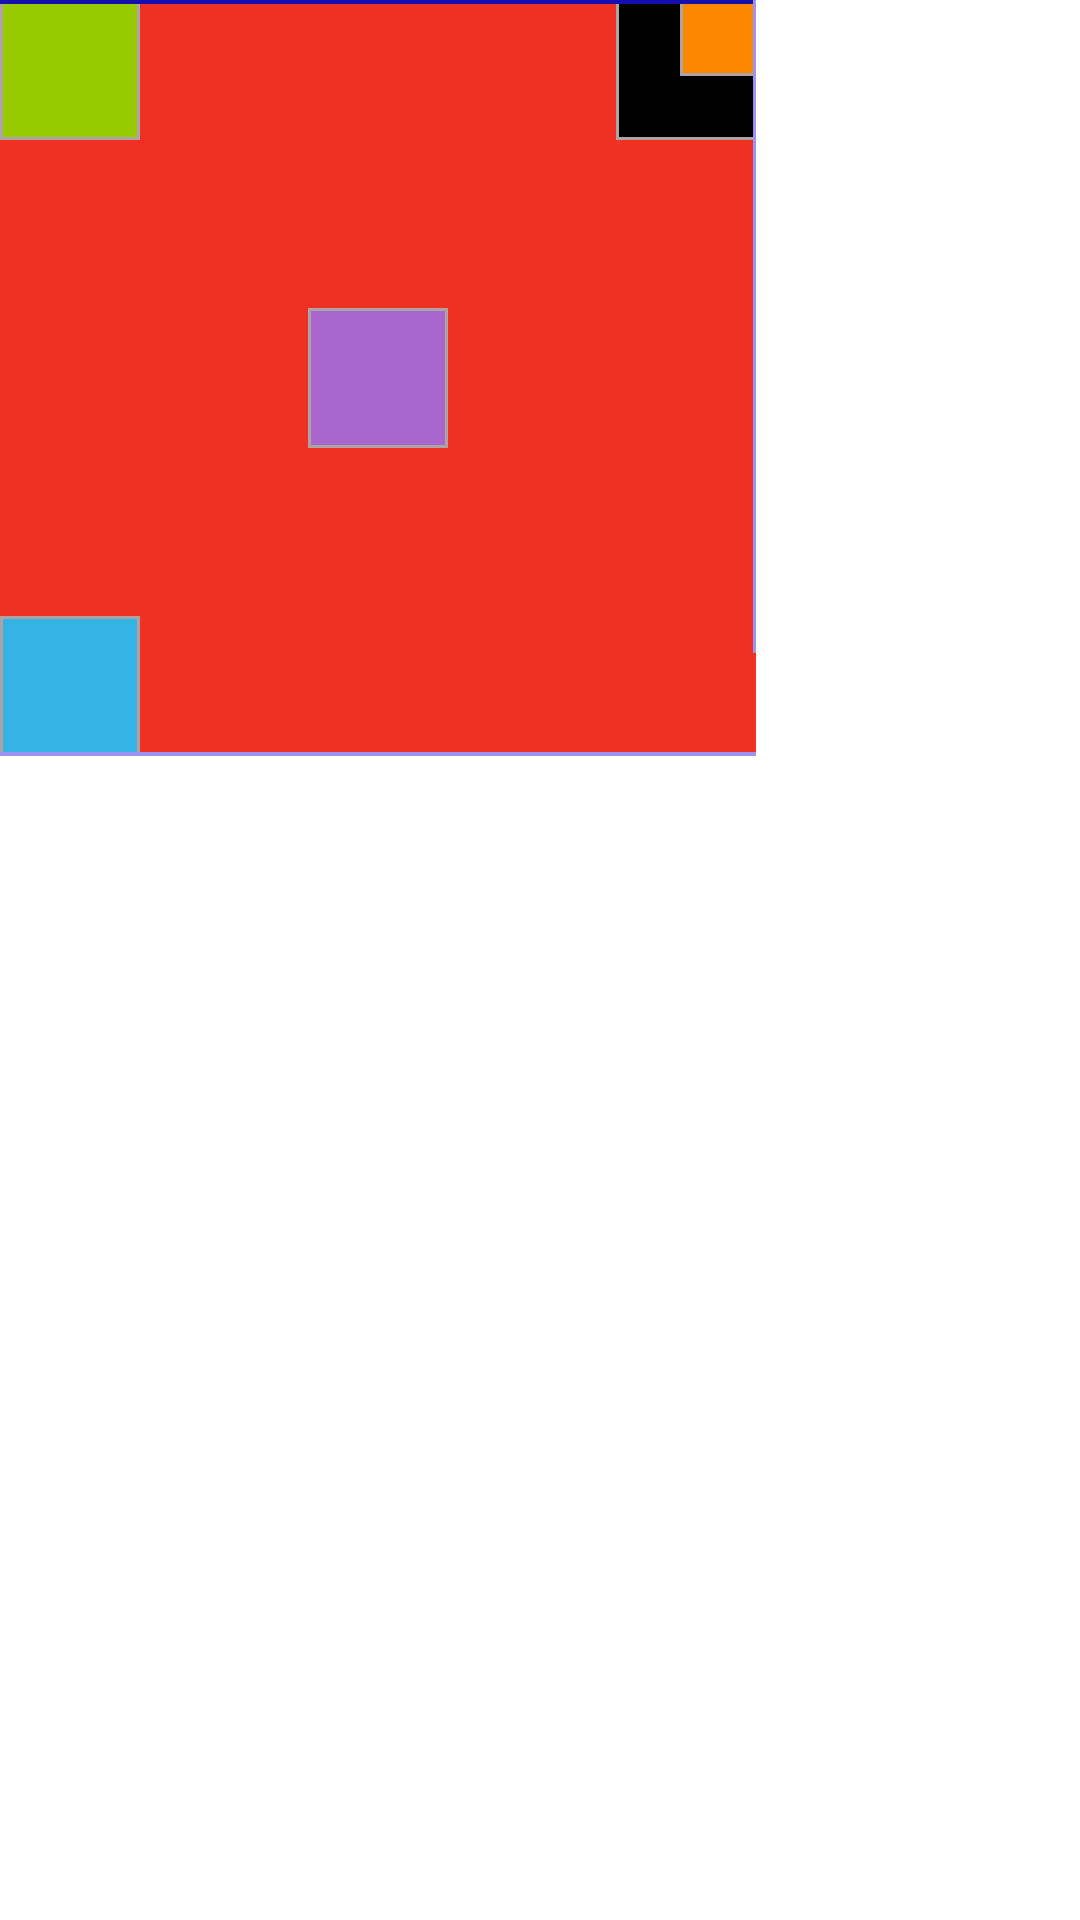

Android layout source for this screen:
<!-- AndroidManifest.xml: application theme AppTheme.NoActionBar -->
<!-- res/layout/activity_main4.xml -->
<?xml version="1.0" encoding="utf-8"?>
<androidx.constraintlayout.widget.ConstraintLayout xmlns:android="http://schemas.android.com/apk/res/android"
    xmlns:app="http://schemas.android.com/apk/res-auto"
    xmlns:tools="http://schemas.android.com/tools"
    android:layout_width="match_parent"
    android:layout_height="match_parent"
    tools:context=".MainActivity4">

    <View
        android:id="@+id/bigSquare"
        android:layout_width="0dp"
        android:layout_height="0dp"
        android:background="@color/square"
        android:elevation="2dp"
        app:layout_constraintDimensionRatio="1:1"
        app:layout_constraintStart_toStartOf="parent"
        app:layout_constraintTop_toTopOf="parent"
        app:layout_constraintWidth_percent="0.7" />

    <View
        android:id="@+id/littleSquare1"
        android:layout_width="0dp"
        android:layout_height="0dp"
        android:background="@drawable/little_square1"
        android:elevation="3dp"
        app:layout_constraintBottom_toBottomOf="@+id/bigSquare"
        app:layout_constraintDimensionRatio="1:1"
        app:layout_constraintEnd_toEndOf="@+id/bigSquare"
        app:layout_constraintStart_toStartOf="@+id/bigSquare"
        app:layout_constraintTop_toTopOf="@+id/bigSquare"
        app:layout_constraintWidth_percent="0.13" />

    <View
        android:id="@+id/littleSquare2"
        android:layout_width="0dp"
        android:layout_height="0dp"
        android:background="@drawable/little_square2"
        android:elevation="3dp"
        app:layout_constraintDimensionRatio="1:1"
        app:layout_constraintEnd_toEndOf="@+id/bigSquare"
        app:layout_constraintTop_toTopOf="@+id/bigSquare"
        app:layout_constraintWidth_percent="0.13" />

    <View
        android:id="@+id/littleSquare3"
        android:layout_width="0dp"
        android:layout_height="0dp"
        android:background="@drawable/little_square3"
        android:elevation="3dp"
        app:layout_constraintBottom_toBottomOf="@+id/bigSquare"
        app:layout_constraintDimensionRatio="1:1"
        app:layout_constraintStart_toStartOf="@+id/bigSquare"
        app:layout_constraintWidth_percent="0.13" />

    <View
        android:id="@+id/littleSquare4"
        android:layout_width="0dp"
        android:layout_height="0dp"
        android:background="@drawable/little_square4"
        android:elevation="3dp"
        app:layout_constraintTop_toTopOf="@+id/bigSquare"
        app:layout_constraintDimensionRatio="1:1"
        app:layout_constraintStart_toStartOf="@+id/bigSquare"
        app:layout_constraintWidth_percent="0.13" />

    <View
        android:id="@+id/littleSquare5"
        android:layout_width="0dp"
        android:layout_height="0dp"
        android:background="@drawable/little_square5"
        android:elevation="4dp"
        app:layout_constraintDimensionRatio="1:1"
        app:layout_constraintEnd_toEndOf="@+id/bigSquare"
        app:layout_constraintTop_toTopOf="@+id/bigSquare"
        app:layout_constraintWidth_percent="0.07" />

    <View
        android:id="@+id/line1"
        android:layout_width="0dp"
        android:layout_height="0dp"
        app:layout_constraintHeight_percent="0.002"
        app:layout_constraintWidth_percent="0.7"
        android:background="@color/line1"
        android:elevation="4dp"
        app:layout_constraintBottom_toBottomOf="@+id/bigSquare"
        app:layout_constraintStart_toStartOf="@+id/bigSquare" />

    <View
        android:id="@+id/line2"
        android:layout_width="0dp"
        android:layout_height="0dp"
        app:layout_constraintHeight_percent="0.002"
        app:layout_constraintWidth_percent="0.7"
        android:background="@color/line2"
        android:elevation="4dp"
        app:layout_constraintTop_toTopOf="@+id/bigSquare"
        app:layout_constraintStart_toStartOf="@+id/bigSquare" />

    <View
        android:id="@+id/line3"
        android:layout_width="0dp"
        android:layout_height="0dp"
        app:layout_constraintHeight_percent="0.34"
        app:layout_constraintWidth_percent="0.003"
        android:background="@color/line1"
        android:elevation="5dp"
        app:layout_constraintEnd_toEndOf="@+id/bigSquare"
        app:layout_constraintTop_toTopOf="@+id/bigSquare" />

</androidx.constraintlayout.widget.ConstraintLayout>
<!-- resources referenced by this layout -->
<resources>
  <color name="line1">#9D93F1</color>
  <color name="line2">#160FAF</color>
  <color name="square">#EE3123</color>
  <!-- drawable little_square1 (drawable) -->
  <?xml version="1.0" encoding="utf-8"?>
  <shape xmlns:android="http://schemas.android.com/apk/res/android">
      <solid android:color="@color/little_square1" />
      <stroke android:color="@color/stroke" android:width="1dp"/>
  </shape>
  <!-- drawable little_square2 (drawable) -->
  <?xml version="1.0" encoding="utf-8"?>
  <shape xmlns:android="http://schemas.android.com/apk/res/android">
      <solid android:color="@color/little_square2" />
      <stroke android:color="@color/stroke" android:width="1dp"/>
  </shape>
  <!-- drawable little_square3 (drawable) -->
  <?xml version="1.0" encoding="utf-8"?>
  <shape xmlns:android="http://schemas.android.com/apk/res/android">
      <solid android:color="@color/little_square3" />
      <stroke android:color="@color/stroke" android:width="1dp"/>
  </shape>
  <!-- drawable little_square4 (drawable) -->
  <?xml version="1.0" encoding="utf-8"?>
  <shape xmlns:android="http://schemas.android.com/apk/res/android">
      <solid android:color="@color/little_square4" />
      <stroke android:color="@color/stroke" android:width="1dp"/>
  </shape>
  <!-- drawable little_square5 (drawable) -->
  <?xml version="1.0" encoding="utf-8"?>
  <shape xmlns:android="http://schemas.android.com/apk/res/android">
      <solid android:color="@color/little_square5" />
      <stroke android:color="@color/stroke" android:width="1dp"/>
  </shape>
  <color name="little_square1">#A966CC</color>
  <color name="stroke">#AFA2A4</color>
  <color name="little_square2">#000000</color>
  <color name="little_square3">#33B4E5</color>
  <color name="little_square4">#97CA00</color>
  <color name="little_square5">#FE8701</color>
</resources>
